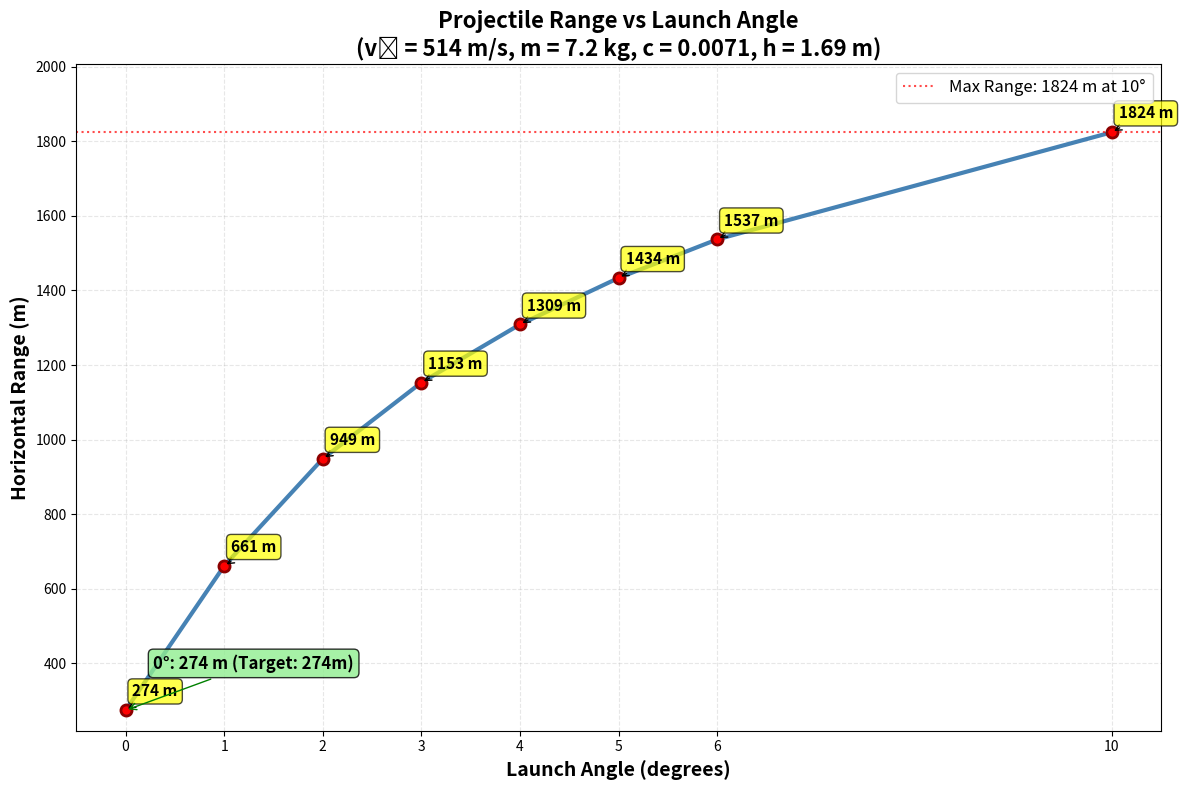

Reproduce this figure in Python.
import numpy as np
from scipy.integrate import solve_ivp
from scipy.optimize import root_scalar
from scipy.interpolate import interp1d
import matplotlib.pyplot as plt

# --- 1. Physical Model (Differential Equations) ---

def model(t, state, m, c, g):
    """
    Define the system of differential equations for projectile motion (f=cv^2 model).
    state = [x, y, vx, vy]
    """
    # Unpack state variables
    x, y, vx, vy = state
    
    # Calculate instantaneous speed v = sqrt(vx^2 + vy^2)
    v = (vx**2 + vy**2)**0.5
    
    # f = c*v^2, f_x = f * (vx/v) = c*v*vx
    # f_y = f * (vy/v) = c*v*vy
    
    # Calculate acceleration
    # m * ax = -f_x
    ax = -(c / m) * v * vx
    
    # m * ay = -mg - f_y
    ay = -g - (c / m) * v * vy
    
    # Return derivatives [dx/dt, dy/dt, dvx/dt, dvy/dt]
    return [vx, vy, ax, ay]

# --- 2. Function to calculate range for a given angle and height ---

def calculate_range(theta_deg, v0, m, c, g, initial_height=0):
    """
    Calculate the horizontal range for a given launch angle and initial height.
    Returns the x-coordinate when the projectile hits the ground (y=0).
    """
    theta_rad = np.radians(theta_deg)
    v0x = v0 * np.cos(theta_rad)
    v0y = v0 * np.sin(theta_rad)
    initial_state = [0, initial_height, v0x, v0y]  # Added initial height
    
    # Event to stop simulation when projectile hits ground
    def hit_ground(t, state, m, c, g):
        return state[1]  # y coordinate
    
    hit_ground.terminal = True
    hit_ground.direction = -1  # Only trigger when y is decreasing
    
    # Estimate maximum simulation time
    t_max_guess = 100.0  # Generous upper bound
    
    # Run simulation
    sol = solve_ivp(
        model,
        [0, t_max_guess],
        initial_state,
        args=(m, c, g),
        events=hit_ground,
        dense_output=False
    )
    
    # Return the x-coordinate when projectile hits ground
    if sol.status == 1 and len(sol.y_events[0]) > 0:
        final_state = sol.y_events[0][-1]
        return final_state[0]  # x coordinate at impact
    else:
        # If no ground hit event, use the last point
        return sol.y[0][-1]

# --- 3. Function to find height that gives 274m range at 0° ---

def find_initial_height_for_0_degree_range(target_range, v0, m, c, g):
    """
    Find the initial height that results in the target range when launched at 0°.
    """
    def objective(height):
        range_val = calculate_range(0, v0, m, c, g, height)
        return range_val - target_range
    
    # Use root finding to determine the required height
    try:
        # Try a reasonable bracket for height (0 to 1000m)
        sol = root_scalar(objective, bracket=[0, 1000], method='brentq')
        if sol.converged:
            return sol.root
        else:
            return None
    except ValueError:
        # If bracket doesn't work, try a different approach
        heights = np.linspace(0, 1000, 100)
        ranges = [calculate_range(0, v0, m, c, g, h) for h in heights]
        
        # Find height that gives closest range to target
        idx = np.argmin(np.abs(np.array(ranges) - target_range))
        return heights[idx]

# --- 4. Main Program: Test multiple angles and plot results ---

if __name__ == "__main__":
    # Physical parameters (same as original)
    m_projectile = 7.2     # Projectile mass (kg)
    v_launch = 514         # Launch velocity (m/s)
    
    # Drag parameters
    C_D = 0.92 
    rho = 1.17             # Air density (kg/m³)
    A = np.pi * (0.13 / 2)**2  # Cross-sectional area (m²)
    c_drag = 0.5 * C_D * rho * A  # Drag constant
    
    g = 9.81  # Gravity (m/s²)
    
    # Find initial height that gives 274m range at 0°
    target_0_degree_range = 274  # meters
    print("--- Finding Initial Height for 0° Range = 274m ---")
    initial_height = find_initial_height_for_0_degree_range(
        target_0_degree_range, v_launch, m_projectile, c_drag, g
    )
    
    if initial_height is not None:
        print(f"Required initial height: {initial_height:.2f} m")
        
        # Verify the height gives the correct range at 0°
        verified_range = calculate_range(0, v_launch, m_projectile, c_drag, g, initial_height)
        print(f"Verified 0° range with height {initial_height:.2f} m: {verified_range:.2f} m")
    else:
        print("Could not find appropriate initial height")
        initial_height = 0
    
    print("\n--- Projectile Range vs Launch Angle Analysis ---")
    print(f"Parameters: v0={v_launch} m/s, m={m_projectile} kg, c={c_drag:.6f}, h={initial_height:.2f} m")
    print(f"Testing angles: 0°, 1°, 2°, 3°, 4°, 5°, 6°, 10°")
    print()
    
    # Angles to test
    test_angles = [0, 1, 2, 3, 4, 5, 6, 10]
    ranges = []
    
    # Calculate range for each angle with the determined initial height
    for angle in test_angles:
        print(f"Calculating range for {angle}°...")
        range_val = calculate_range(angle, v_launch, m_projectile, c_drag, g, initial_height)
        ranges.append(range_val)
        print(f"  {angle}° → Range: {range_val:.2f} m")
    
    # Create results table
    print("\n--- Results Summary ---")
    print("Angle (°) | Range (m)")
    print("----------|-----------")
    for angle, range_val in zip(test_angles, ranges):
        print(f"{angle:8}° | {range_val:9.2f} m")
    
    # --- Create the line plot ---
    plt.figure(figsize=(12, 8))
    
    # Line plot with markers
    plt.plot(test_angles, ranges, 'o-', linewidth=3, markersize=8, 
             color='steelblue', markerfacecolor='red', markeredgecolor='darkred', 
             markeredgewidth=2)
    
    # Add value labels on points
    for angle, range_val in zip(test_angles, ranges):
        plt.annotate(f'{range_val:.0f} m', 
                    xy=(angle, range_val), 
                    xytext=(5, 10), 
                    textcoords='offset points',
                    fontsize=11, 
                    fontweight='bold',
                    bbox=dict(boxstyle='round,pad=0.3', facecolor='yellow', alpha=0.7),
                    arrowprops=dict(arrowstyle='->', connectionstyle='arc3,rad=0'))
    
    # Highlight the 0° point with special annotation
    plt.annotate(f'0°: {ranges[0]:.0f} m (Target: 274m)', 
                xy=(test_angles[0], ranges[0]), 
                xytext=(20, 30), 
                textcoords='offset points',
                fontsize=12, 
                fontweight='bold',
                bbox=dict(boxstyle='round,pad=0.3', facecolor='lightgreen', alpha=0.8),
                arrowprops=dict(arrowstyle='->', color='green'))
    
    # Plot styling
    plt.xlabel('Launch Angle (degrees)', fontsize=14, fontweight='bold')
    plt.ylabel('Horizontal Range (m)', fontsize=14, fontweight='bold')
    plt.title(f'Projectile Range vs Launch Angle\n'
             f'(v₀ = {v_launch} m/s, m = {m_projectile} kg, c = {c_drag:.4f}, h = {initial_height:.2f} m)', 
             fontsize=16, fontweight='bold')
    
    plt.grid(True, alpha=0.3, linestyle='--')
    plt.xticks(test_angles)
    
    # Set y-axis limits to show data clearly
    y_min = min(ranges) * 0.8
    y_max = max(ranges) * 1.1
    plt.ylim(y_min, y_max)
    
    # Add some statistics
    max_range = max(ranges)
    max_angle = test_angles[ranges.index(max_range)]
    plt.axhline(y=max_range, color='red', linestyle=':', alpha=0.7, 
                label=f'Max Range: {max_range:.0f} m at {max_angle}°')
    
    plt.legend(fontsize=12)
    plt.tight_layout()
    
    # Show plot
    plt.show()
    
    # Additional analysis
    print(f"\n--- Analysis ---")
    print(f"Maximum range: {max_range:.2f} m at {max_angle}°")
    print(f"Range at 45° (theoretical optimum in vacuum): {calculate_range(45, v_launch, m_projectile, c_drag, g, initial_height):.2f} m")